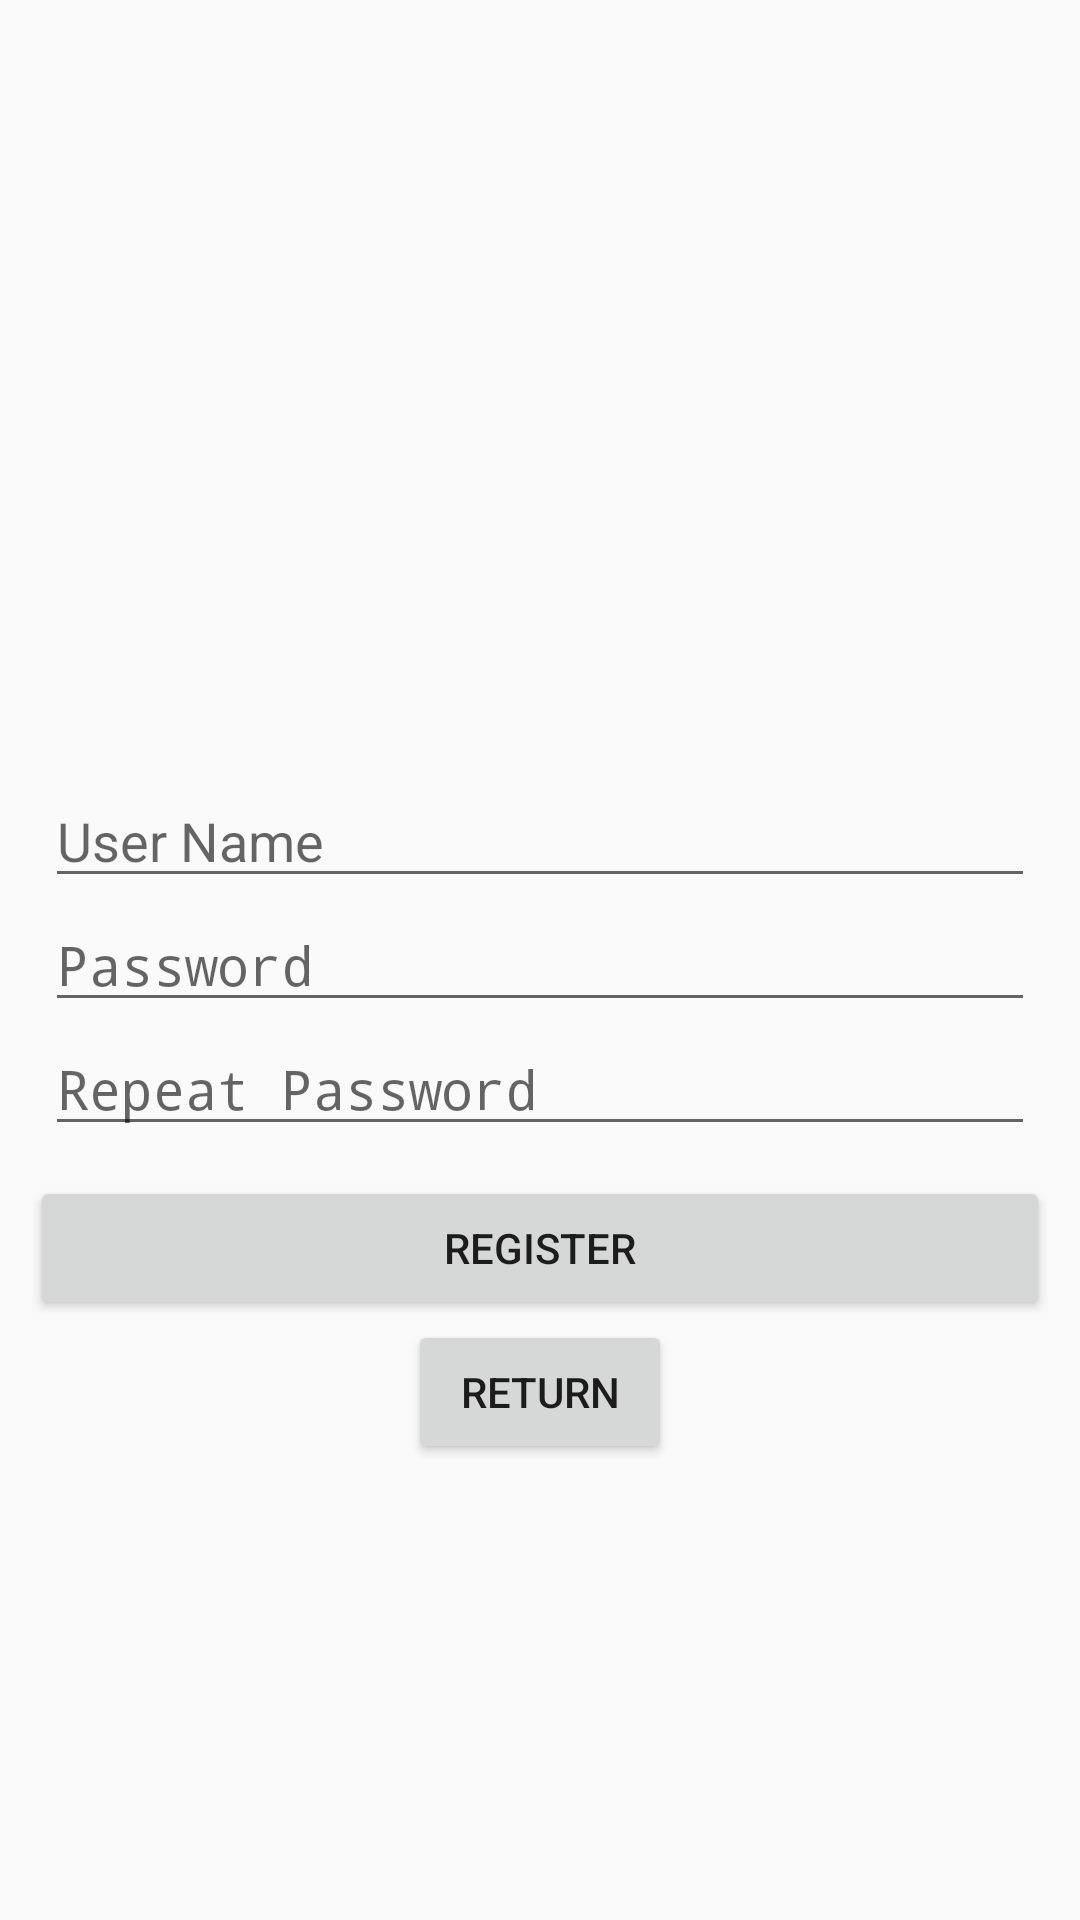

This screen was rendered from an Android layout file. Write that file and the resources it references.
<!-- AndroidManifest.xml: application theme AppTheme -->
<!-- res/layout/activity_register_formula.xml -->
<?xml version="1.0" encoding="utf-8"?>
<RelativeLayout
        xmlns:android="http://schemas.android.com/apk/res/android"
        xmlns:tools="http://schemas.android.com/tools"
        xmlns:app="http://schemas.android.com/apk/res-auto"
        android:layout_width="match_parent"
        android:layout_height="match_parent"
        tools:context=".RegisterFormula">
    <ImageView android:layout_width="wrap_content"
               android:layout_height="wrap_content"
               android:padding="10dp"
               android:layout_above="@id/loginlayout"/>

    <LinearLayout android:id="@+id/loginlayout"
                  android:layout_width="match_parent"
                  android:layout_height="wrap_content"
                  android:paddingHorizontal="15dp"
                  android:orientation="vertical"
                  android:layout_centerInParent="true">

        <EditText android:id="@+id/username1"
                  android:layout_width="match_parent"
                  android:layout_height="wrap_content"
                  android:hint="@string/username"
                  android:inputType="textPersonName"/>
        <EditText android:id="@+id/password1"
                  android:layout_width="match_parent"
                  android:layout_height="wrap_content"
                  android:hint="@string/password"
                  android:inputType="textPassword"/>
        <EditText android:id="@+id/password2"
                  android:layout_width="match_parent"
                  android:layout_height="wrap_content"
                  android:hint="@string/rpassword"
                  android:inputType="textPassword"/>

    </LinearLayout>

    <LinearLayout android:layout_width="match_parent"
                  android:layout_height="wrap_content"
                  android:orientation="vertical"
                  android:padding="10dp"
                  android:layout_below="@id/loginlayout"
                  android:gravity="center">


        <Button android:id="@+id/register1B"
                android:layout_width="match_parent"
                android:layout_height="wrap_content"
                android:text="@string/register"/>

        <Button android:id="@+id/return1B"
                android:layout_width="wrap_content"
                android:layout_height="wrap_content"
                android:text="@string/backtologin"/>


    </LinearLayout>

</RelativeLayout>
<!-- resources referenced by this layout -->
<resources>
  <string name="backtologin">Return</string>
  <string name="password">Password</string>
  <string name="register">Register</string>
  <string name="rpassword">Repeat Password</string>
  <string name="username">User Name</string>
  <style name="AppTheme" parent="Theme.AppCompat.Light.DarkActionBar">
          
          <item name="colorPrimary">@color/colorPrimary</item>
          <item name="colorPrimaryDark">@color/colorPrimaryDark</item>
          <item name="colorAccent">@color/colorAccent</item>
      </style>
  <color name="colorPrimary">#050F44</color>
  <color name="colorPrimaryDark">#0B95C2</color>
  <color name="colorAccent">#F14C8B</color>
</resources>
